Run: headless pygame with SDL's dummy video driver; simulated clock (each Clock.tick advances the game by its frame time, no real sleeping); random seed 0; keys injected as events and as key.get_pressed() state; no mouse input.
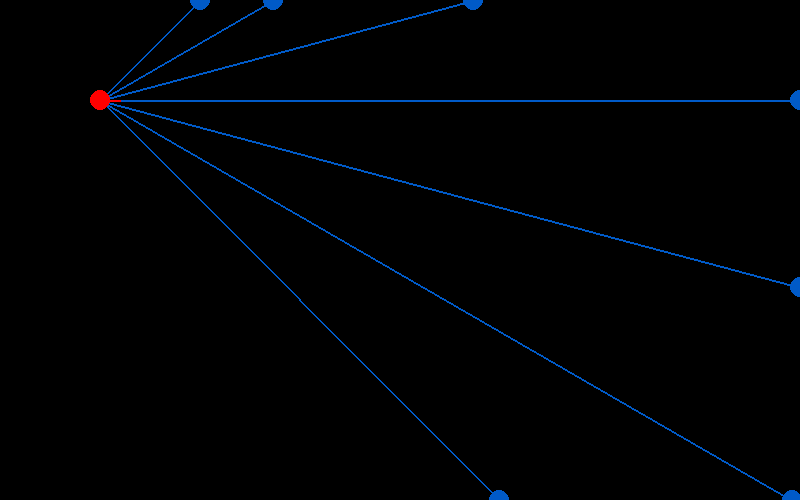
Frame 1 of 4 · flips 1–60 · no input
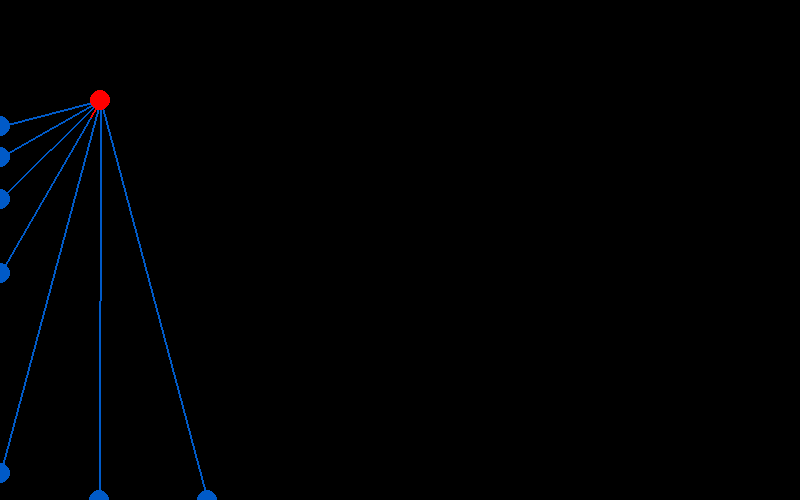
Frame 2 of 4 · flips 61–180 · tapped SPACE, RETURN · held RIGHT (→), D
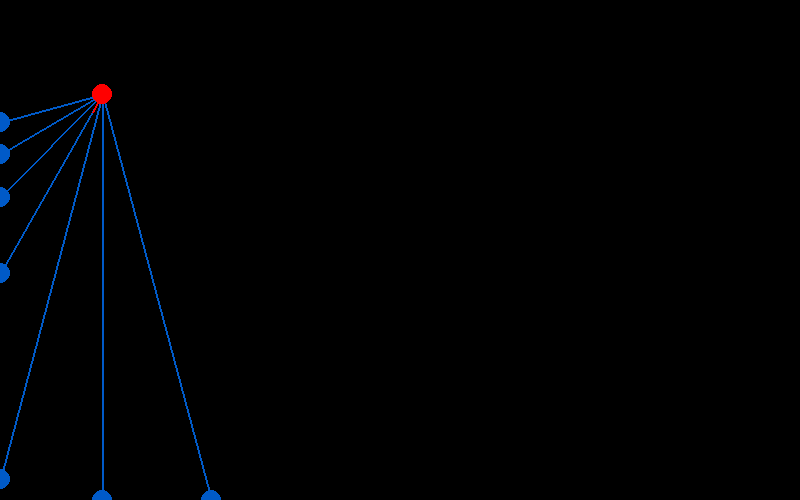
Frame 3 of 4 · flips 181–300 · held DOWN (↓), S
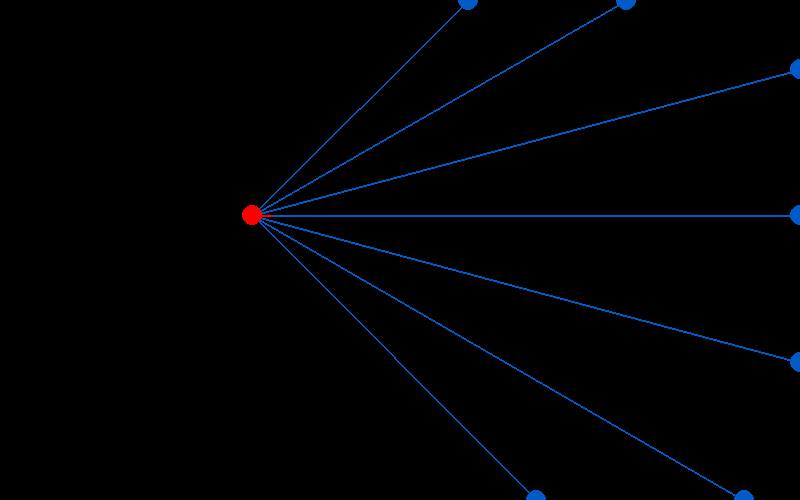
Frame 4 of 4 · flips 301–420 · held LEFT (←), A, UP (↑), W

The pygame program that drew these frames:

import math
import sys
import pygame

class Car():
    def __init__(self, screen , screenSize = (800,500), MAXSPEED = 700):
        self.MAXSPEED = MAXSPEED
        self.speed = 0
        self.angle = 0 # 1-360
        self.pos = (-100,-100) # (x,y)
        self.size = 10
        self.screen = screen
        self.screenSize = screenSize 

    def vec(self, direction, magnitude, scale = 1):
        return (magnitude * math.cos(math.radians(direction)) * scale, magnitude * math.sin(math.radians(direction)) * scale)

    def endPoint(self, angle):
        angle = self.normAngle(angle + 0.0001)
        m = math.tan(math.radians(angle)) + 0.00000001
        b = (-m * self.pos[0]) + self.pos[1]
        
        #y1 = m(0) + b
        y1 = b
        y2 = (m * 800) + b

        #x1 = (0 - b)/m
        x1 = -b / m
        x2 = (500 - b) / m

        if(angle >= 270): #quad 4
            return (x1,0) if not((x1,0) > (self.screenSize[0],y2)) else (self.screenSize[0],y2)
        elif(angle >= 180): #quad 3
            return (x1,0) if (x1,0) > (0,y1) else (0,y1)
        elif(angle >= 90): #quad 2
            return (x2,self.screenSize[1]) if (x2,self.screenSize[1]) > (0,y1) else (0,y1)
        else: #quad 1
            return (x2,self.screenSize[1]) if not((x2,self.screenSize[1]) > (self.screenSize[0], y2)) else (self.screenSize[0], y2)
        

    def normAngle(self, ang):
        if(ang >= 360): #angle range (1 - 360)
            return ang - 360
        elif(ang <= 0):
            return ang + 360
        else:
            return ang
    
    def distance(p1, p2):
        return math.sqrt(math.pow(p2[0] - p1[0],2) + math.pow(p2[1] - p1[1],2))
        
    def draw(self, color = (255,0,0)):
        length = self.size * 2
        diffX, diffY = self.vec(self.angle, length)
        pygame.draw.circle(self.screen, color, self.pos, self.size)
        pygame.draw.line(self.screen, color, self.pos, (self.pos[0] + diffX, self.pos[1] + diffY),width = 2)
    
    def move(self, forward, turn, accel = 3, deccel = 2, brake = 10):
        #forward 0 or 1
        #turn is -1, 0, or 1
        accel = accel
        deccel = deccel
        brake = brake
        if(forward == 1):
            if(self.speed  < self.MAXSPEED):
                self.speed += accel
            else:
                self.speed = self.MAXSPEED
        elif(forward == 0):
            if(self.speed > 0):
                self.speed -= deccel
            else:
                self.speed = 0
        elif(forward == -1):
            if(self.speed > -10):
                self.speed -= brake
            else:
                self.speed = 0
        if(turn != 0):
            self.angle -= turn
            self.angle = self.normAngle(self.angle)
        
        diffX, diffY = self.vec(self.angle, self.speed, 0.01) 
        self.pos = (self.pos[0] + diffX, self.pos[1] + diffY)

    def cast_ray_color(self, barrier_COLOR, end_COLOR, fov = 90, rays = 3):
        #for proper ray cast angles: 2,3,5,6
        #any ray number that fov/rays = whole #
        distances = []
        for angle in range(self.angle - (fov // 2), self.angle + (fov // 2) + 2, (fov // 2) // rays):
            #print(angle, end = ", ")

            poi = self.endPoint(angle)
            dx = math.cos(math.radians(angle))
            dy = math.sin(math.radians(angle))
            cx, cy = self.pos#self.pos[0], self.pos[1]
            
            for _ in range(int(Car.distance(self.pos,poi))):
                color = self.screen.get_at((int(cx),int(cy)))
                if(color == barrier_COLOR):
                    pygame.draw.line(self.screen, (0,90,200), self.pos, (cx,cy),width = 2)
                    pygame.draw.circle(self.screen, (0,90,200), (cx,cy), 3)
                    distances.append(int(Car.distance(self.pos,(cx,cy))) / Car.distance((0,0), self.screenSize))
                    break
                elif(color == end_COLOR):
                    pygame.draw.line(self.screen, (200,90,200), self.pos, (cx,cy),width = 2)
                    pygame.draw.circle(self.screen, (200,90,200), (cx,cy), 3)
                    distances.append(1)
                    break

                cx += dx
                cy += dy

        return distances       


    def cast_ray_boarder(self, fov = 90, rays = 3):
        #rays on each side
       for angle in range(self.angle - (fov // 2), self.angle + (fov // 2) + 2, (fov // 2) // rays):
            pygame.draw.line(self.screen, (0,90,200), self.pos, self.endPoint(angle),width = 2)
            pygame.draw.circle(self.screen, (0,90,200), self.endPoint(angle), 10)

    
    def carPosition(self,):
        return (int(self.pos[0]), int(self.pos[1]))


if __name__ == "__main__":
    
    clock = pygame.time.Clock()
    screen = pygame.display.set_mode((800,500))
    pygame.display.flip()

    running = True
    aCar = Car(screen)
    aCar.pos = (100,100)
    forward = 0
    turn = 0

    while running:
        screen.fill((0,0,0))
        forward = 0
        turn = 0
        for event in pygame.event.get():
             #############################
            if event.type == pygame.QUIT:
                running = False
             ################################
        
        key = pygame.key.get_pressed()
        if(key[pygame.K_UP]):
            forward = 1
        if(key[pygame.K_LEFT]):
            turn += 1
        if(key[pygame.K_RIGHT]):
            turn -= 1
        if(key[pygame.K_DOWN]):
            forward -= 1

        aCar.move(forward, turn)
        aCar.cast_ray_boarder()
        aCar.draw()
        print(aCar.speed)
        pygame.display.update()
        clock.tick(60)
    pygame.quit()
